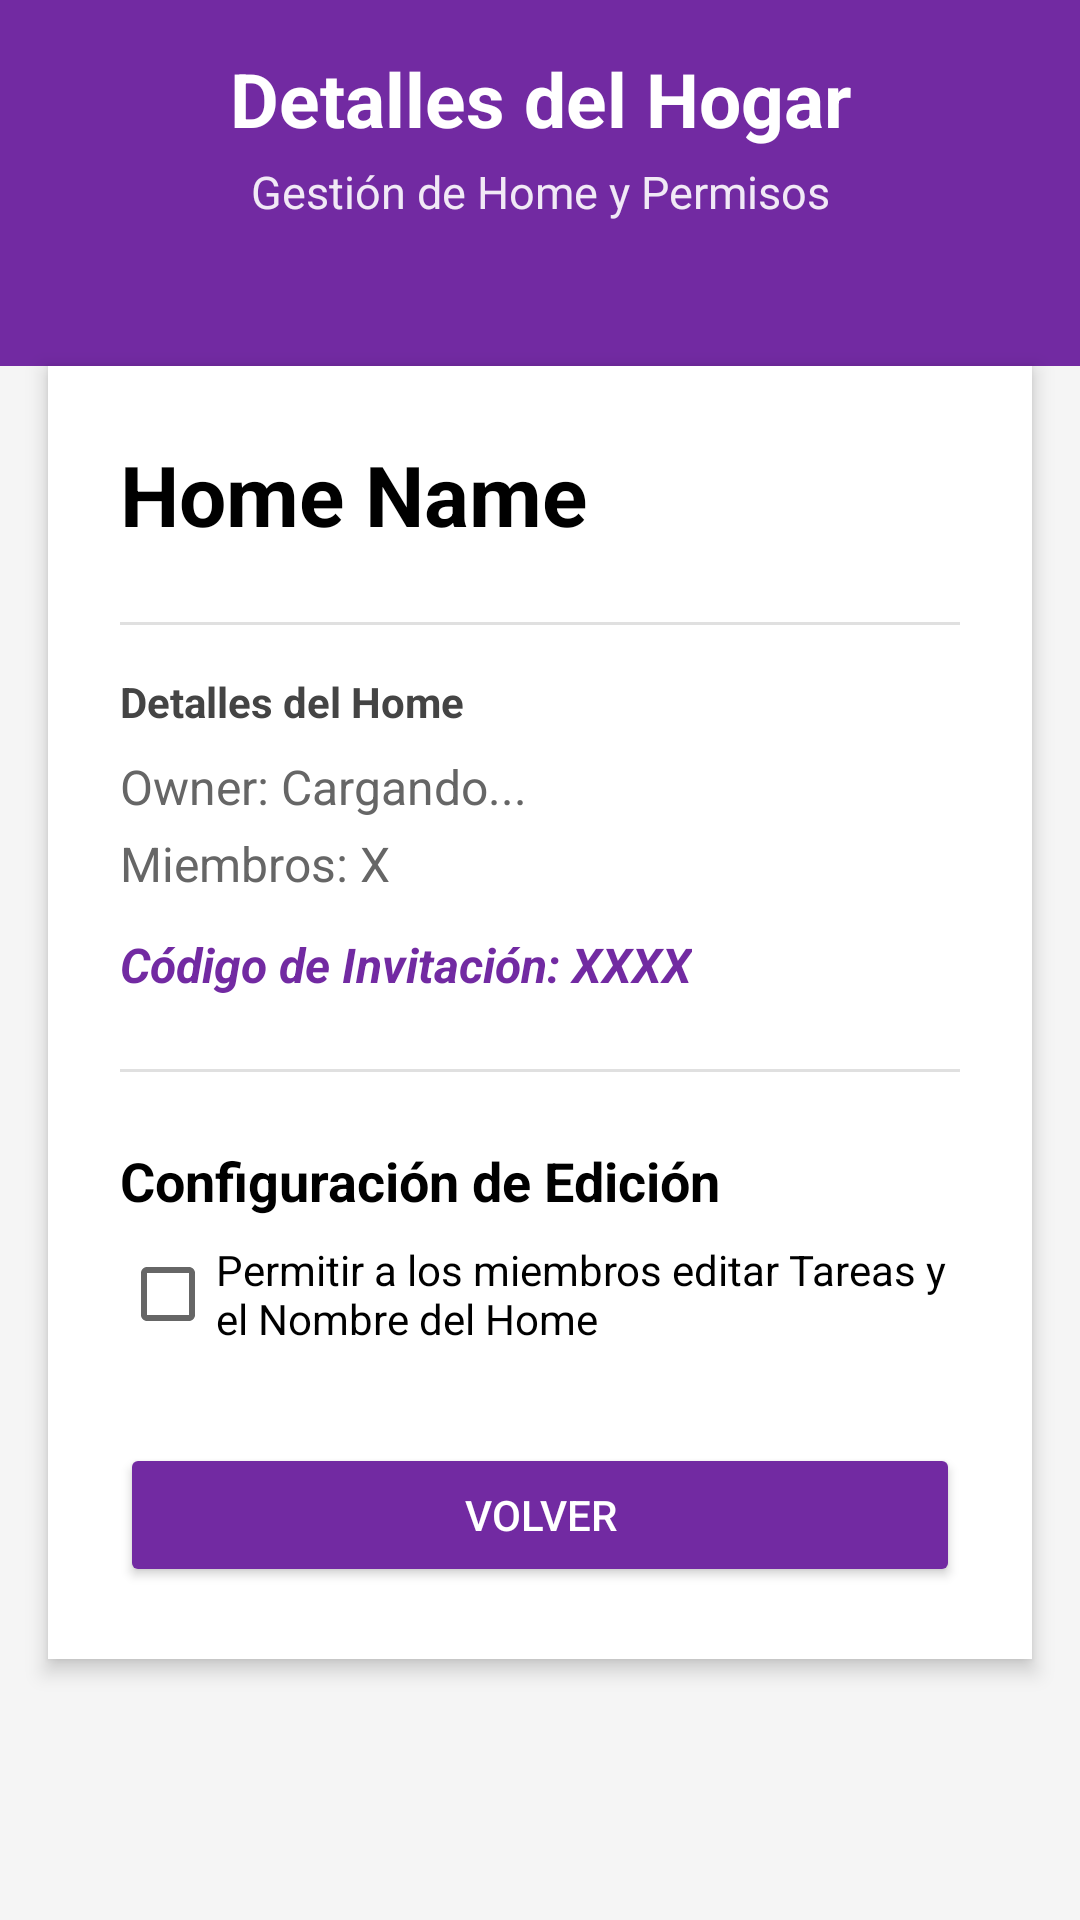

Write the Android layout XML for this screen, with the resource values it uses.
<!-- AndroidManifest.xml: application theme Base.Theme.DingDone -->
<!-- res/layout/fragment_home_profile.xml -->
<?xml version="1.0" encoding="utf-8"?>
<androidx.core.widget.NestedScrollView xmlns:android="http://schemas.android.com/apk/res/android"
    android:layout_width="match_parent"
    android:layout_height="match_parent"
    android:background="#F5F5F5"
    android:padding="0dp"
    android:fillViewport="true">

    <LinearLayout
        android:layout_width="match_parent"
        android:layout_height="wrap_content"
        android:orientation="vertical">

        <LinearLayout
            android:layout_width="match_parent"
            android:layout_height="wrap_content"
            android:background="@color/purple"
            android:orientation="vertical"
            android:paddingBottom="48dp">

            <TextView
                android:layout_width="match_parent"
                android:layout_height="wrap_content"
                android:paddingTop="16dp"
                android:gravity="center"
                android:text="Detalles del Hogar"
                android:textColor="@android:color/white"
                android:textSize="25sp"
                android:textStyle="bold" />

            <TextView
                android:layout_width="match_parent"
                android:layout_height="wrap_content"
                android:layout_marginTop="4dp"
                android:gravity="center"
                android:text="Gestión de Home y Permisos"
                android:textColor="@android:color/white"
                android:textSize="15sp"
                android:alpha="0.9" />
        </LinearLayout>

        <LinearLayout
            android:layout_width="match_parent"
            android:layout_height="wrap_content"
            android:layout_marginStart="16dp"
            android:layout_marginEnd="16dp"
            android:background="@android:color/white"
            android:elevation="4dp"
            android:orientation="vertical"
            android:padding="24dp">

            <LinearLayout
                android:layout_width="match_parent"
                android:layout_height="wrap_content"
                android:orientation="horizontal"
                android:gravity="center_vertical"
                android:layout_marginBottom="16dp"
                android:layout_gravity="center_horizontal">

                <TextView
                    android:id="@+id/tv_homeName"
                    android:layout_width="0dp"
                    android:layout_weight="1"
                    android:layout_height="wrap_content"
                    android:textSize="28sp"
                    android:textStyle="bold"
                    android:textColor="@android:color/black"
                    android:text="Home Name" />

                <EditText
                    android:id="@+id/et_homeNameEdit"
                    android:layout_width="0dp"
                    android:layout_weight="1"
                    android:layout_height="wrap_content"
                    android:textSize="28sp"
                    android:textStyle="bold"
                    android:textColor="@android:color/black"
                    android:inputType="textCapWords"
                    android:maxLines="1"
                    android:visibility="gone" />

                <ImageView
                    android:id="@+id/iv_editHomeName"
                    android:layout_width="32dp"
                    android:layout_height="32dp"
                    android:layout_marginStart="8dp"
                    android:padding="4dp"
                    android:src="@android:drawable/ic_menu_edit"
                    android:background="?attr/selectableItemBackgroundBorderless"
                    android:clickable="true"
                    android:focusable="true"
                    android:visibility="gone"
                    android:contentDescription="Edit Home Name" />

            </LinearLayout>

            <View
                android:layout_width="match_parent"
                android:layout_height="1dp"
                android:layout_marginTop="8dp"
                android:layout_marginBottom="16dp"
                android:background="#E0E0E0" />

            <TextView
                android:layout_width="wrap_content"
                android:layout_height="wrap_content"
                android:text="Detalles del Home"
                android:textStyle="bold"
                android:textColor="#444"
                android:textSize="14sp"
                android:layout_marginBottom="8dp"/>

            <TextView
                android:id="@+id/tv_homeOwner"
                android:layout_width="wrap_content"
                android:layout_height="wrap_content"
                android:textSize="16sp"
                android:layout_marginBottom="4dp"
                android:text="Owner: Cargando..."
                android:textColor="#666666"/>

            <TextView
                android:id="@+id/tv_memberCount"
                android:layout_width="wrap_content"
                android:layout_height="wrap_content"
                android:textSize="16sp"
                android:layout_marginBottom="12dp"
                android:text="Miembros: X"
                android:textColor="#666666"/>

            <TextView
                android:id="@+id/tv_invitationCode"
                android:layout_width="wrap_content"
                android:layout_height="wrap_content"
                android:textSize="16sp"
                android:textStyle="bold|italic"
                android:textColor="@color/purple"
                android:layout_marginBottom="24dp"
                android:text="Código de Invitación: XXXX" />

            <View
                android:layout_width="match_parent"
                android:layout_height="1dp"
                android:layout_marginBottom="24dp"
                android:background="#E0E0E0" />

            <TextView
                android:layout_width="wrap_content"
                android:layout_height="wrap_content"
                android:textSize="18sp"
                android:textStyle="bold"
                android:textColor="@android:color/black"
                android:text="Configuración de Edición"
                android:layout_marginBottom="8dp"/>

            <CheckBox
                android:id="@+id/cb_membersCanEdit"
                android:layout_width="match_parent"
                android:layout_height="wrap_content"
                android:text="Permitir a los miembros editar Tareas y el Nombre del Home"
                android:layout_marginBottom="32dp"/>

            <Button
                android:id="@+id/btn_goBack"
                android:layout_width="match_parent"
                android:layout_height="wrap_content"
                android:text="Volver"
                android:textColor="@android:color/white"
                android:backgroundTint="@color/purple"
                android:padding="12dp"/>

        </LinearLayout>
    </LinearLayout>
</androidx.core.widget.NestedScrollView>
<!-- resources referenced by this layout -->
<resources>
  <color name="purple">#722AA2</color>
  <style name="Base.Theme.DingDone" parent="Theme.AppCompat.DayNight.NoActionBar">
          
          
      </style>
</resources>
